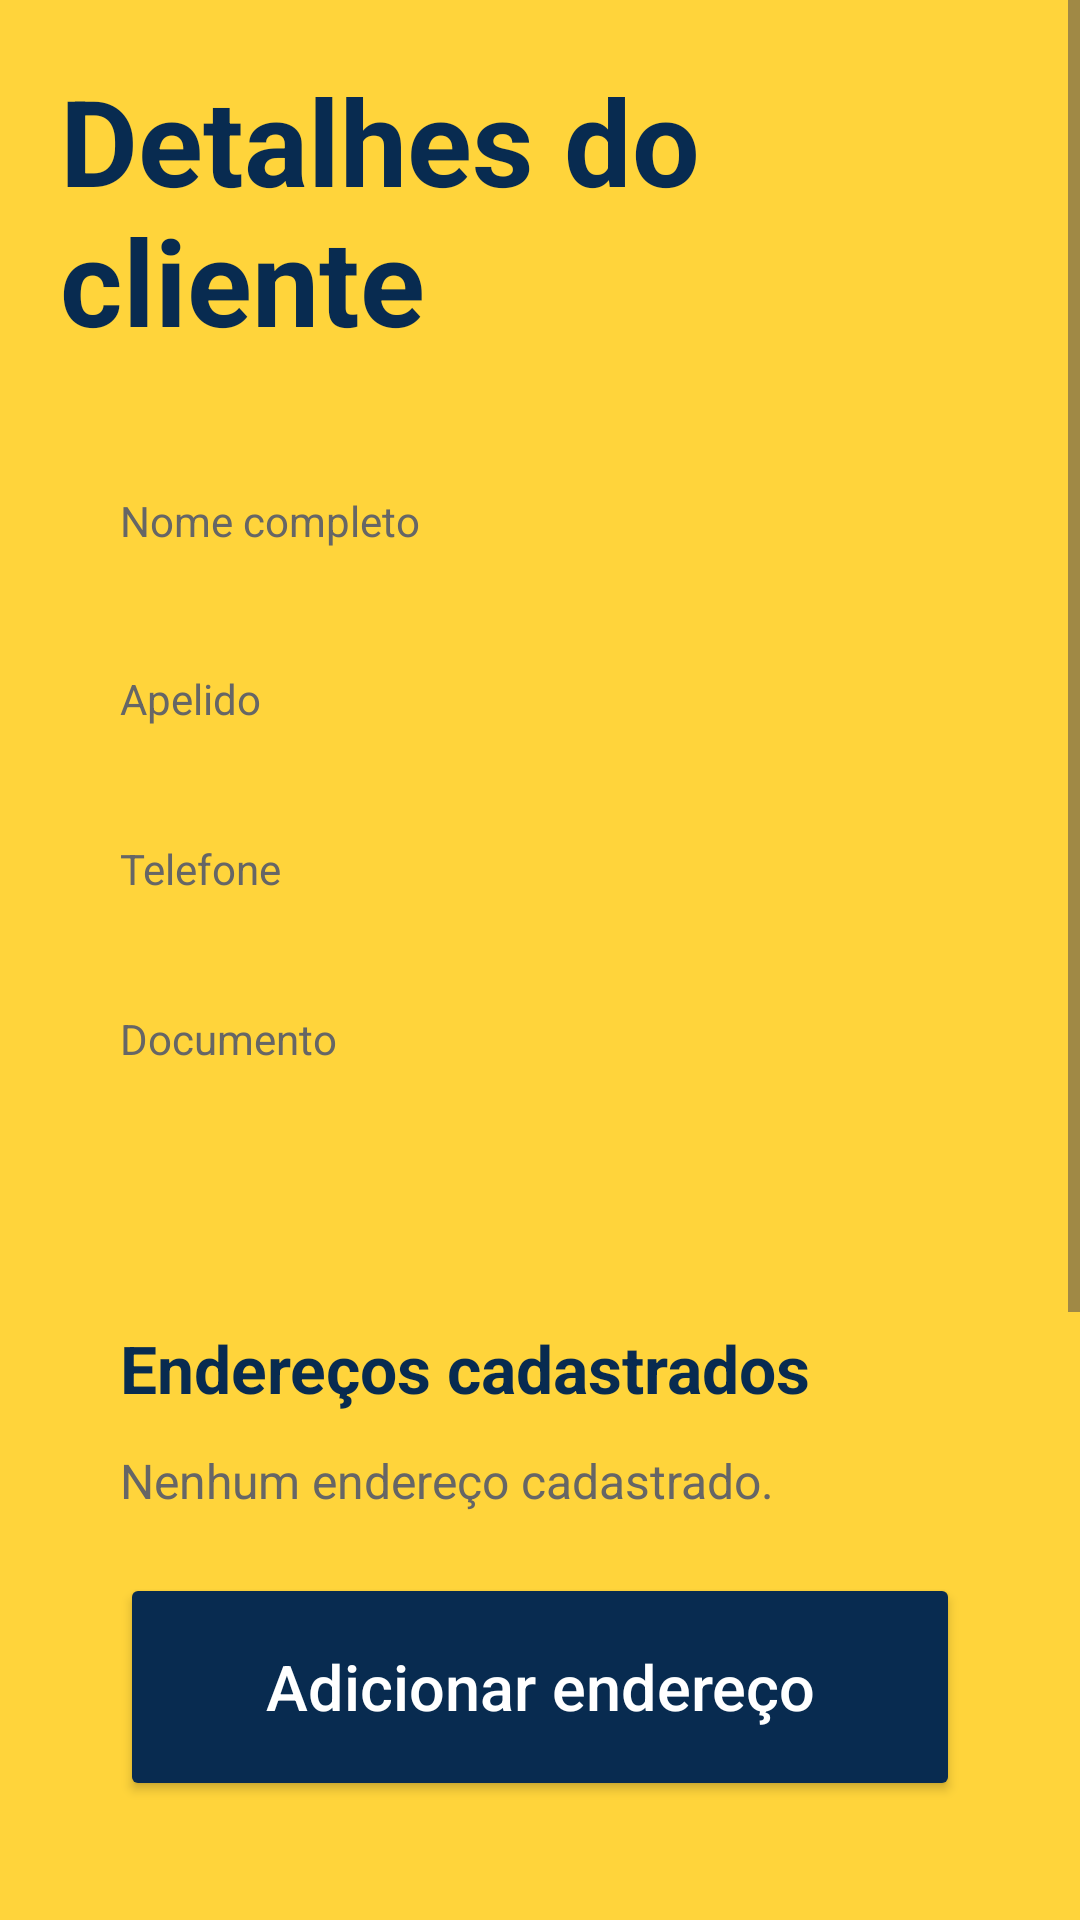

Write the Android layout XML for this screen, with the resource values it uses.
<!-- AndroidManifest.xml: application theme Theme.LRCacambas -->
<!-- res/layout/activity_detalhes_cliente.xml -->
<?xml version="1.0" encoding="utf-8"?>
<ScrollView xmlns:android="http://schemas.android.com/apk/res/android"
    android:id="@+id/main"
    android:layout_width="match_parent"
    android:layout_height="match_parent"
    android:background="@color/amarelo_principal"
    android:fillViewport="true">

    <LinearLayout
        android:layout_width="match_parent"
        android:layout_height="wrap_content"
        android:orientation="vertical"
        android:padding="20dp">

        <TextView
            android:layout_width="match_parent"
            android:layout_height="wrap_content"
            android:layout_marginBottom="24dp"
            android:text="Detalhes do cliente"
            android:textColor="@color/azul_marinho"
            android:textSize="40sp"
            android:textStyle="bold" />

        
        <LinearLayout
            android:layout_width="match_parent"
            android:layout_height="wrap_content"
            android:background="@drawable/bg_dialog"
            android:orientation="vertical"
            android:padding="20dp">

            <TextView
                android:layout_width="match_parent"
                android:layout_height="wrap_content"
                android:text="Nome completo"
                android:textColor="@color/cinza_hint"
                android:textSize="14sp" />

            <TextView
                android:id="@+id/txtNomeCliente"
                android:layout_width="match_parent"
                android:layout_height="wrap_content"
                android:layout_marginBottom="16dp"
                android:textColor="@color/preto"
                android:textSize="18sp"
                android:textStyle="bold" />

            <TextView
                android:layout_width="match_parent"
                android:layout_height="wrap_content"
                android:text="Apelido"
                android:textColor="@color/cinza_hint"
                android:textSize="14sp" />

            <TextView
                android:id="@+id/txtApelidoCliente"
                android:layout_width="match_parent"
                android:layout_height="wrap_content"
                android:layout_marginBottom="16dp"
                android:textColor="@color/preto"
                android:textSize="16sp" />

            <TextView
                android:layout_width="match_parent"
                android:layout_height="wrap_content"
                android:text="Telefone"
                android:textColor="@color/cinza_hint"
                android:textSize="14sp" />

            <TextView
                android:id="@+id/txtTelefoneCliente"
                android:layout_width="match_parent"
                android:layout_height="wrap_content"
                android:layout_marginBottom="16dp"
                android:textColor="@color/preto"
                android:textSize="16sp" />

            <TextView
                android:layout_width="match_parent"
                android:layout_height="wrap_content"
                android:text="Documento"
                android:textColor="@color/cinza_hint"
                android:textSize="14sp" />

            <TextView
                android:id="@+id/txtDocumentoCliente"
                android:layout_width="match_parent"
                android:layout_height="wrap_content"
                android:textColor="@color/preto"
                android:textSize="16sp" />

        </LinearLayout>

        
        <LinearLayout
            android:layout_width="match_parent"
            android:layout_height="wrap_content"
            android:layout_marginTop="24dp"
            android:background="@drawable/bg_dialog"
            android:orientation="vertical"
            android:padding="20dp">

            <TextView
                android:layout_width="match_parent"
                android:layout_height="wrap_content"
                android:text="Endereços cadastrados"
                android:textColor="@color/azul_marinho"
                android:textSize="22sp"
                android:textStyle="bold" />

            <TextView
                android:id="@+id/txtSemEnderecos"
                android:layout_width="match_parent"
                android:layout_height="wrap_content"
                android:layout_marginTop="12dp"
                android:text="Nenhum endereço cadastrado."
                android:textColor="@color/cinza_hint"
                android:textSize="16sp" />

            <LinearLayout
                android:id="@+id/containerEnderecos"
                android:layout_width="match_parent"
                android:layout_height="wrap_content"
                android:orientation="vertical" />

            <Button
                android:id="@+id/btnAdicionarEndereco"
                android:layout_width="match_parent"
                android:layout_height="76dp"
                android:layout_marginTop="20dp"
                android:backgroundTint="@color/azul_marinho"
                android:text="Adicionar endereço"
                android:textAllCaps="false"
                android:textColor="@color/branco"
                android:textSize="21sp" />

            <Button
                android:id="@+id/btnEditarEndereco"
                android:layout_width="match_parent"
                android:layout_height="76dp"
                android:layout_marginTop="20dp"
                android:backgroundTint="@color/azul_marinho"
                android:text="Editar endereço"
                android:textAllCaps="false"
                android:textColor="@color/branco"
                android:textSize="21sp"
                android:visibility="gone" />

        </LinearLayout>

        
        <Button
            android:id="@+id/btnNovaLocacao"
            android:layout_width="match_parent"
            android:layout_height="76dp"
            android:layout_marginTop="28dp"
            android:backgroundTint="@color/azul_marinho"
            android:text="Nova locação"
            android:textColor="@color/branco"
            android:textSize="21sp"
            android:textAllCaps="false" />

        <Button
            android:id="@+id/btnEditarCliente"
            android:layout_width="match_parent"
            android:layout_height="76dp"
            android:layout_marginTop="20dp"
            android:backgroundTint="@color/azul_marinho"
            android:text="Editar cliente"
            android:textColor="@color/branco"
            android:textSize="21sp"
            android:textAllCaps="false" />

        <Button
            android:id="@+id/btnInativarCliente"
            android:layout_width="match_parent"
            android:layout_height="76dp"
            android:layout_marginTop="20dp"
            android:backgroundTint="#D32F2F"
            android:text="Inativar cliente"
            android:textColor="@color/branco"
            android:textSize="21sp"
            android:textAllCaps="false" />

    </LinearLayout>

</ScrollView>
<!-- resources referenced by this layout -->
<resources>
  <color name="amarelo_principal">#FFD43B</color>
  <color name="azul_marinho">#082B50</color>
  <color name="branco">#FFFFFF</color>
  <color name="cinza_hint">#666666</color>
  <color name="preto">#222222</color>
  <style name="Theme.LRCacambas" parent="Base.Theme.LRCacambas" />
  <style name="Base.Theme.LRCacambas" parent="Theme.Material3.DayNight.NoActionBar">
          
          
      </style>
</resources>
